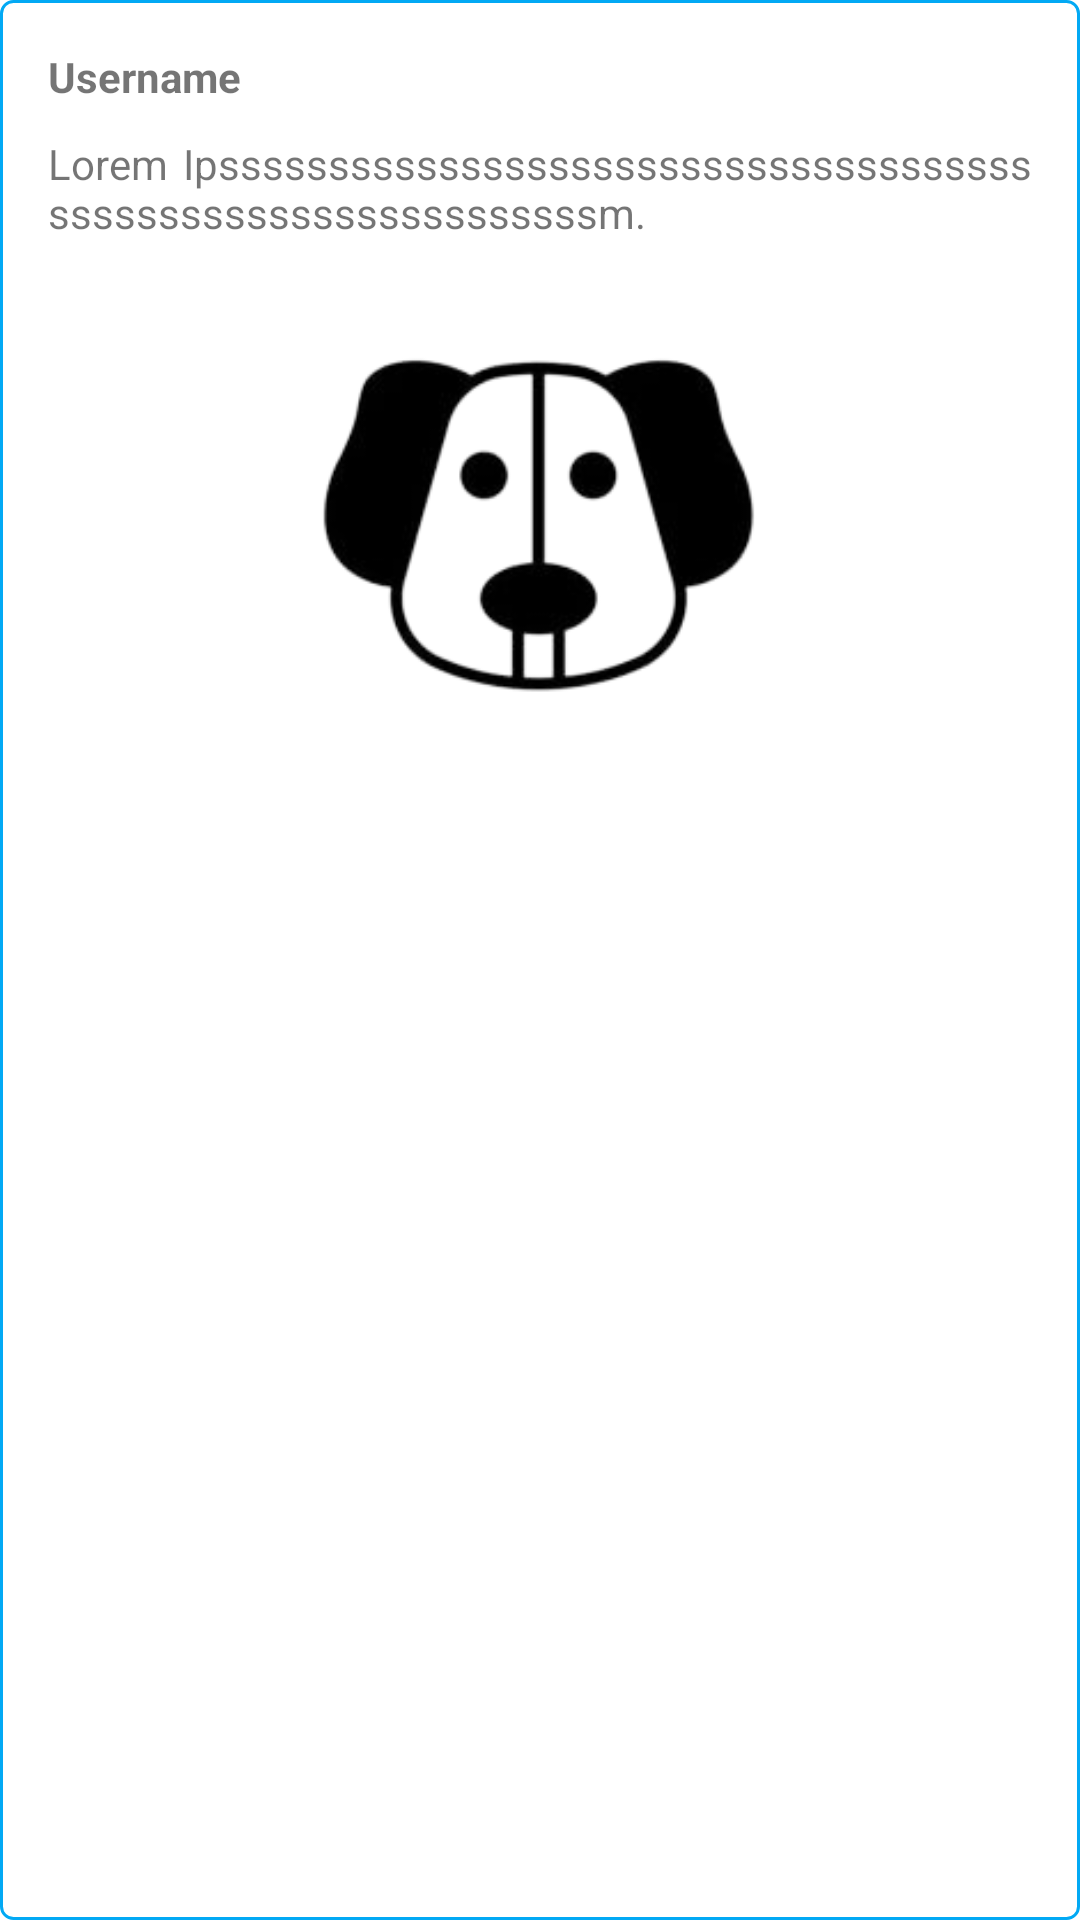

Write the Android layout XML for this screen, with the resource values it uses.
<!-- AndroidManifest.xml: application theme Theme.People4Animals -->
<!-- res/layout/case_message_card.xml -->
<?xml version="1.0" encoding="utf-8"?>
<androidx.constraintlayout.widget.ConstraintLayout xmlns:android="http://schemas.android.com/apk/res/android"
    xmlns:app="http://schemas.android.com/apk/res-auto"
    xmlns:tools="http://schemas.android.com/tools"
    android:layout_width="match_parent"
    android:layout_height="wrap_content"
    android:layout_marginTop="8dp"
    android:background="@drawable/rectangle_case"
    android:padding="16dp">

    <TextView
        android:id="@+id/username"
        android:layout_width="match_parent"
        android:layout_height="wrap_content"
        android:text="Username"
        android:textStyle="bold"
        app:layout_constraintEnd_toEndOf="parent"
        app:layout_constraintStart_toStartOf="parent"
        app:layout_constraintTop_toTopOf="parent">

    </TextView>

    <TextView
        android:id="@+id/description"
        android:layout_width="0dp"
        android:layout_height="wrap_content"
        android:justificationMode="inter_word"
        android:paddingTop="10dp"
        android:text="Lorem Ipssssssssssssssssssssssssssssssssssssssssssssssssssssssssssssssm."
        app:layout_constraintEnd_toEndOf="parent"
        app:layout_constraintStart_toStartOf="parent"
        app:layout_constraintTop_toBottomOf="@+id/username"></TextView>

    <ImageView
        android:id="@+id/updateImage"
        android:layout_width="0dp"
        android:layout_height="150dp"
        android:layout_below="@id/description"
        android:layout_centerInParent="true"
        android:layout_centerVertical="true"
        android:layout_marginTop="20dp"
        android:src="@drawable/dog"
        app:layout_constraintEnd_toEndOf="parent"
        app:layout_constraintStart_toStartOf="parent"
        app:layout_constraintTop_toBottomOf="@+id/description">

    </ImageView>


</androidx.constraintlayout.widget.ConstraintLayout>
<!-- resources referenced by this layout -->
<resources>
  <!-- drawable dog: png bitmap (drawable, 16388 bytes) -->
  <!-- drawable rectangle_case (drawable) -->
  <?xml version="1.0" encoding="utf-8"?>
  <shape xmlns:android="http://schemas.android.com/apk/res/android"
      android:shape="rectangle">
  
  
      <corners android:radius="4dp" />
  
  
      <stroke
          android:width="1dp"
          android:color="@color/app_blue" />
  
  
  </shape>
  <style name="Theme.People4Animals" parent="Theme.MaterialComponents.Light.NoActionBar">
          
          <item name="colorPrimary">@color/orange</item>
  
  
  
  
  
          <item name="colorOnSecondary">@color/black</item>
          
          <item name="android:statusBarColor" tools:targetApi="l">?attr/colorPrimaryVariant</item>
          
      </style>
  <color name="app_blue">#02A9F4</color>
  <color name="orange">#FF3D00</color>
  <color name="black">#FF000000</color>
</resources>
